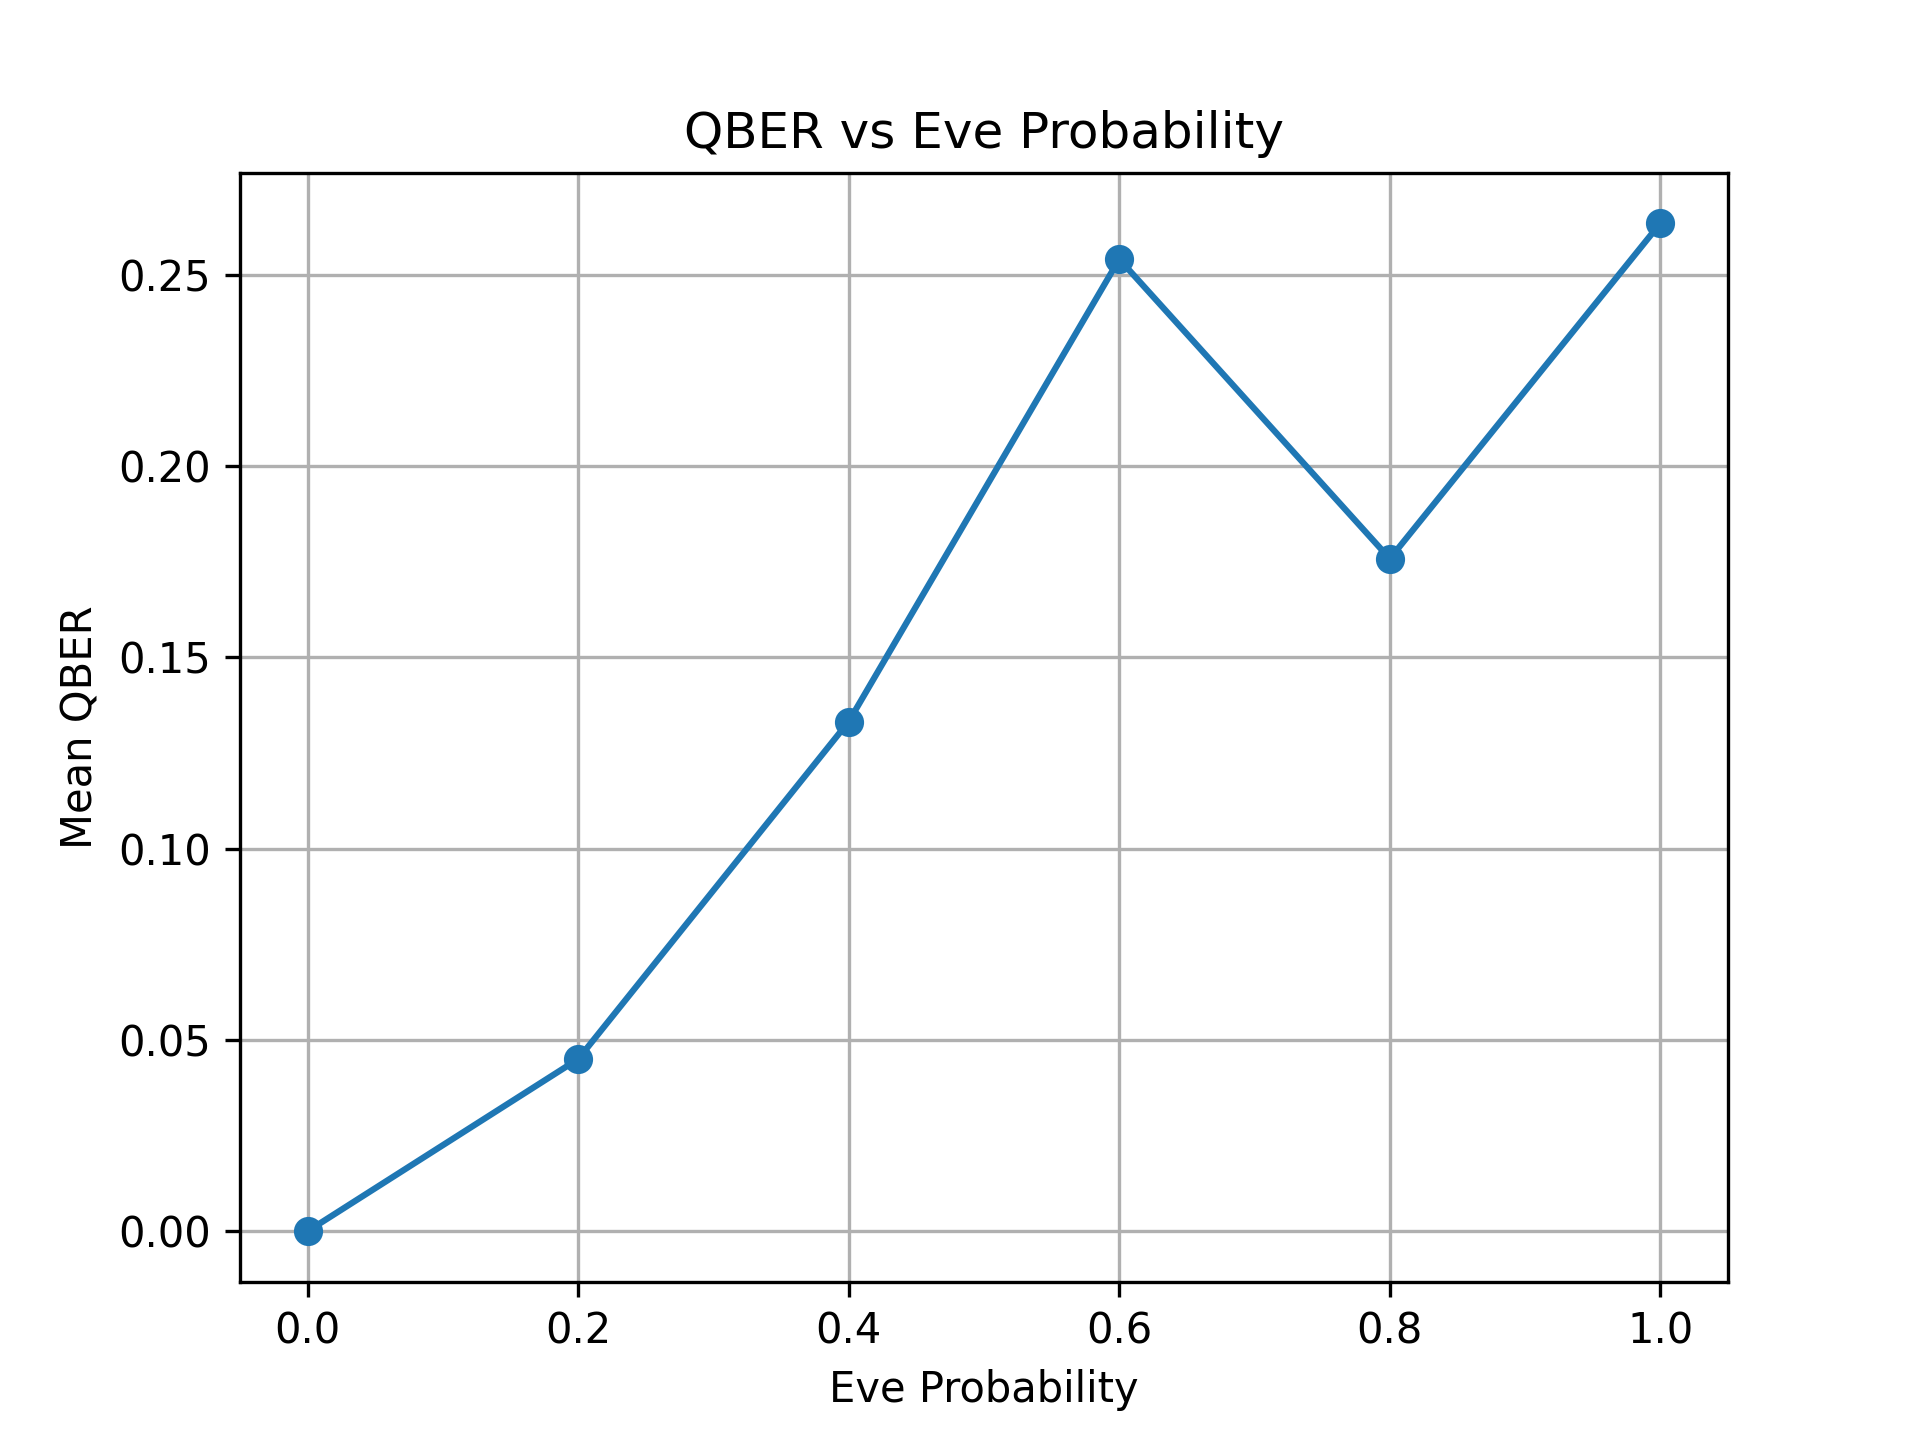

The file beside this chart, header and first rows:
Eve Probability, Mean QBER
0, 0.0
0.2, 0.045
0.4, 0.1332
0.6, 0.2541
0.8, 0.1758
1.0, 0.2635
